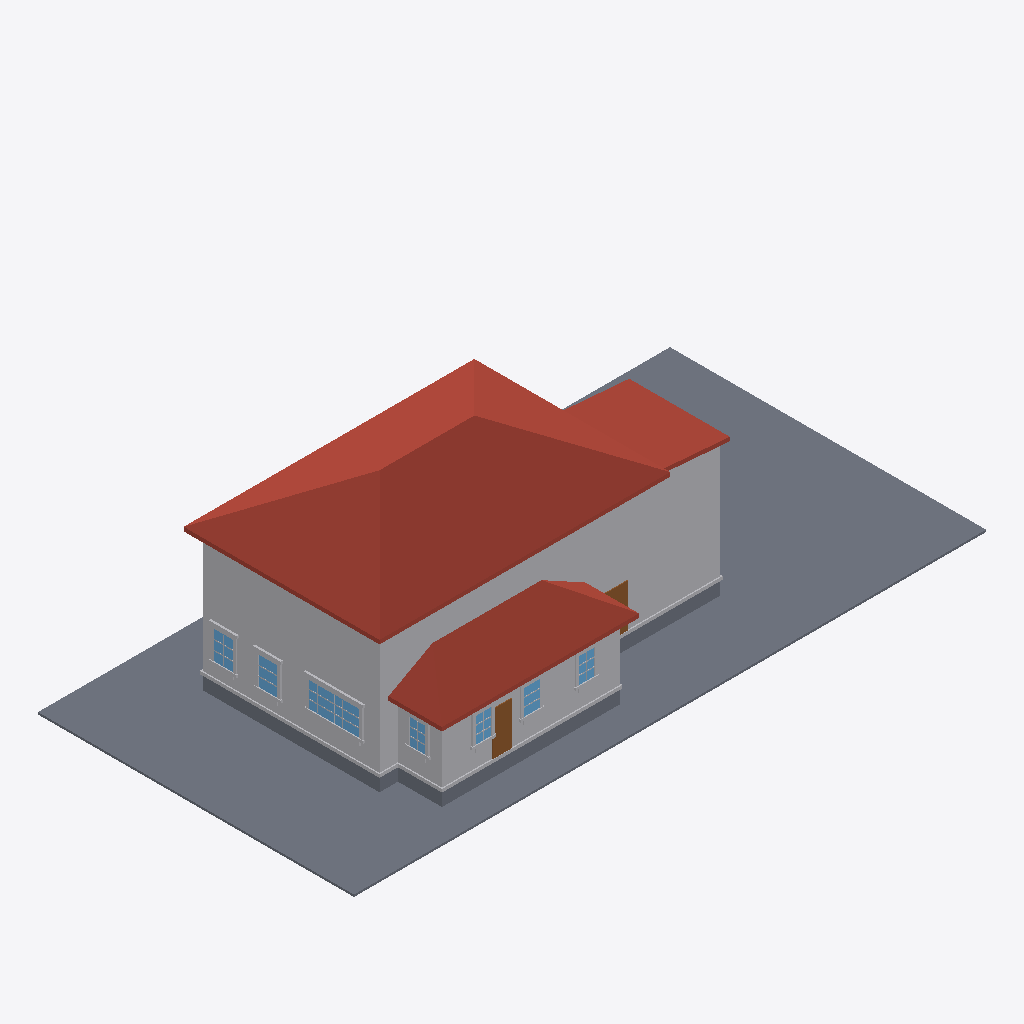
Isometric view of an IFC building model (IFC-SPF (STEP), schema IFC4, length unit metre), seen from the south-west, elements coloured by IFC class: 46 other elements (light grey), 7 windows (light blue), 4 slabs (grey), 3 roofs (red-brown), 2 doors (brown).
Extent 30.5 m × 15.2 m × 9.3 m (x, y, z). Elements (210): 177 IfcBuildingElementProxy, 18 IfcWindow, 8 IfcSlab, 4 IfcDoor, 3 IfcRoof.

HEADER;
FILE_DESCRIPTION(('ViewDefinition[DesignTransferView]'),'2;1');
FILE_NAME('/dev/null','2026-06-17T14:52:04+00:00',(''),(''),'IfcOpenShell 0.8.5','IfcOpenShell 0.8.5','Nobody');
FILE_SCHEMA(('IFC4'));
ENDSEC;
DATA;
#1=IFCPROJECT('2JJDoX_h99EusU3x47O7aS',$,'Eureka Residence',$,$,$,$,(#10),#5);
#12=IFCSITE('2Zarfzg6bDveXicjrBLvLi',$,'Site',$,$,$,$,$,$,$,$,$,$,$);
#13=IFCBUILDING('0XOD8gjoD0Dx4tORS8D1Rf',$,'Eureka House',$,$,$,$,$,$,$,$,$);
#14=IFCBUILDINGSTOREY('0SMfb0X_9EaxOgHPG_irxR',$,'Site',$,$,$,$,$,$,$);
#18=IFCSLAB('3lrJ6L3RT3yA07_rSKNmFh',$,'Lot',$,$,#42,#31,$,.BASESLAB.);
#170=IFCROOF('1BXcv8KxfCB8zViO9K2aWX',$,'Roof - primary',$,$,#181,#171,$,.HIP_ROOF.);
#67=IFCBUILDINGELEMENTPROXY('1QDFATaeXAqPTxkBbrHLhw',$,'Massing - primary',$,$,#90,#80,$,$);
#455=IFCROOF('3QYlCsYIXDGQyFLy58Stxz',$,'Roof - scullery',$,$,#466,#456,$,.SHED_ROOF.);
#254=IFCBUILDINGELEMENTPROXY('1hkhIloaTBUA1bklKg38Qu',$,'Massing - extension',$,$,#265,#255,$,$);
#391=IFCBUILDINGELEMENTPROXY('2Ywq5IdSD4dh1shieibLhj',$,'Massing - scullery',$,$,#402,#392,$,$);
#296=IFCROOF('0qp0I8VKXC_80eb5CR9o3o',$,'Roof - extension',$,$,#307,#297,$,.SHED_ROOF.);
#43=IFCSLAB('1s9AlhlnPCnQQ6J6DnyPw_',$,'Crawlspace - primary',$,$,#66,#56,$,.BASESLAB.);
#329=IFCSLAB('2CbEc$Vp11BAaDXhTwEWRv',$,'Crawlspace - scullery',$,$,#349,#339,$,.BASESLAB.);
#599=IFCWINDOW('1abKiBVk97qRSua3OVjfE2',$,'Window - Kitchen W (picture)',$,$,#622,#612,$,$,$,$,$,$);
#182=IFCBUILDINGELEMENTPROXY('3Xm7JqDJv6TgxcH103GHsv',$,'Water table - primary',$,$,#202,#192,$,$);
#467=IFCBUILDINGELEMENTPROXY('0P6pVaNYLBeQEp6BniVvdK',$,'Water table - scullery',$,$,#487,#477,$,$);
#203=IFCSLAB('03fXnw8ZLF_9bYnYjIws61',$,'Crawlspace - extension',$,$,#223,#213,$,.BASESLAB.);
#3248=IFCDOOR('2HOmegYTn0lv1Cb_RxhcT4',$,'Back Door',$,$,#3268,#3258,$,$,$,$,$,$);
#1526=IFCWINDOW('1K0EB4kM10Xet54upFy838',$,'Window - Dining W2',$,$,#1546,#1536,$,$,$,$,$,$);
#1316=IFCWINDOW('3NLmGLEPb39fM3NRd3P8mX',$,'Window - Dining W1',$,$,#1336,#1326,$,$,$,$,$,$);
#2618=IFCWINDOW('15KW3SnNH5s84X_o8_dXF2',$,'Window - Scullery S2',$,$,#2638,#2628,$,$,$,$,$,$);
#575=IFCDOOR('2AqHTuU$n2WwBELn1xI2om',$,'Family -) Patio',$,$,#598,#588,$,$,$,$,$,$);
#2408=IFCWINDOW('3FidbFW1957Ptsyy5nf4TI',$,'Window - Scullery S1',$,$,#2428,#2418,$,$,$,$,$,$);
#3038=IFCWINDOW('21WfzMsl998fK3F$8Lk4pp',$,'Window - Scullery E',$,$,#3058,#3048,$,$,$,$,$,$);
#2828=IFCWINDOW('2UcAhXzXv70RPhuGhs4gnH',$,'Window - Scullery S3',$,$,#2848,#2838,$,$,$,$,$,$);
#308=IFCBUILDINGELEMENTPROXY('0agHyu_VzFU9sVA$B9HMjV',$,'Water table - extension',$,$,#328,#318,$,$);
#728=IFCBUILDINGELEMENTPROXY('0UsS1Mgrr5sg6kxwr2e11L',$,'Header - Window - Kitchen W (picture)',$,$,#748,#738,$,$);
#686=IFCBUILDINGELEMENTPROXY('3V7h4s7CrF49kYUjk3gjyq',$,'Sill - Window - Kitchen W (picture)',$,$,#706,#696,$,$);
#707=IFCBUILDINGELEMENTPROXY('1TnXzLAXL1UfstVoVh9Uft',$,'Apron - Window - Kitchen W (picture)',$,$,#727,#717,$,$);
#1337=IFCBUILDINGELEMENTPROXY('2HLfgFozf1D9hO$tbzcqKr',$,'Casing - Window - Dining W1',$,$,#1357,#1347,$,$);
#1442=IFCBUILDINGELEMENTPROXY('0JZBuMqGnFwuBDC1WlQV8P',$,'Header - Window - Dining W1',$,$,#1462,#1452,$,$);
#1652=IFCBUILDINGELEMENTPROXY('3ER2KiTLLCEOBLRp62nDTL',$,'Header - Window - Dining W2',$,$,#1672,#1662,$,$);
#623=IFCBUILDINGELEMENTPROXY('2yq79esafAw9diRo4urhQi',$,'Casing - Window - Kitchen W (picture)',$,$,#643,#633,$,$);
#3059=IFCBUILDINGELEMENTPROXY('2EGgX6c2b02BM3US3bQOFC',$,'Casing - Window - Scullery E',$,$,#3079,#3069,$,$);
#2870=IFCBUILDINGELEMENTPROXY('35Ymk_fuf9Vxpf5_P5IGOv',$,'Casing - Window - Scullery S3',$,$,#2890,#2880,$,$);
#665=IFCBUILDINGELEMENTPROXY('0pipxSBT90MeruJKdsIC5F',$,'Casing - Window - Kitchen W (picture)',$,$,#685,#675,$,$);
#1547=IFCBUILDINGELEMENTPROXY('2bYUbMiq9Ez8BTfLwMuGMI',$,'Casing - Window - Dining W2',$,$,#1567,#1557,$,$);
#1358=IFCBUILDINGELEMENTPROXY('1YnWWJzq1AkviPOEjgbRJ0',$,'Casing - Window - Dining W1',$,$,#1378,#1368,$,$);
#2660=IFCBUILDINGELEMENTPROXY('0qpOxNckT4euaR5Fj1wyLK',$,'Casing - Window - Scullery S2',$,$,#2680,#2670,$,$);
#2450=IFCBUILDINGELEMENTPROXY('0IUZZXUyz9s8jY6zRnHJY2',$,'Casing - Window - Scullery S1',$,$,#2470,#2460,$,$);
#3080=IFCBUILDINGELEMENTPROXY('0hJGOg_Lr9DxFQ0STATCmC',$,'Casing - Window - Scullery E',$,$,#3100,#3090,$,$);
#2849=IFCBUILDINGELEMENTPROXY('1TqvzV8LfFkOxdcpU8JZH8',$,'Casing - Window - Scullery S3',$,$,#2869,#2859,$,$);
#1400=IFCBUILDINGELEMENTPROXY('3cIIax7f92Ye7OUpuak4IT',$,'Sill - Window - Dining W1',$,$,#1420,#1410,$,$);
#1610=IFCBUILDINGELEMENTPROXY('1c52X9SBzA6AtRyPaf4jmY',$,'Sill - Window - Dining W2',$,$,#1630,#1620,$,$);
#2429=IFCBUILDINGELEMENTPROXY('24GTalirv1wRYUF$VJ8aS4',$,'Casing - Window - Scullery S1',$,$,#2449,#2439,$,$);
#1568=IFCBUILDINGELEMENTPROXY('1ax1UeNnz6LwRgIwS0NFtb',$,'Casing - Window - Dining W2',$,$,#1588,#1578,$,$);
#2492=IFCBUILDINGELEMENTPROXY('1nMcvpCV5AYfzv3VS4I5r_',$,'Sill - Window - Scullery S1',$,$,#2512,#2502,$,$);
#2912=IFCBUILDINGELEMENTPROXY('1avfMTHyD7uhZ39cgFbaKa',$,'Sill - Window - Scullery S3',$,$,#2932,#2922,$,$);
#2702=IFCBUILDINGELEMENTPROXY('3CANMjkYX25ulHJoKuQUa0',$,'Sill - Window - Scullery S2',$,$,#2722,#2712,$,$);
#3122=IFCBUILDINGELEMENTPROXY('3ysDvNBqPEC9PRGArKrhph',$,'Sill - Window - Scullery E',$,$,#3142,#3132,$,$);
#2639=IFCBUILDINGELEMENTPROXY('3_T6Eg4Vf1MhBcrAkjbDSA',$,'Casing - Window - Scullery S2',$,$,#2659,#2649,$,$);
#644=IFCBUILDINGELEMENTPROXY('28x08wPM58aAO5wZMeJdgw',$,'Casing - Window - Kitchen W (picture)',$,$,#664,#654,$,$);
#1421=IFCBUILDINGELEMENTPROXY('36PdJgIFb1O9pgggX6_JAY',$,'Apron - Window - Dining W1',$,$,#1441,#1431,$,$);
#1631=IFCBUILDINGELEMENTPROXY('27fXqs9KrF5grv16kw$2jI',$,'Apron - Window - Dining W2',$,$,#1651,#1641,$,$);
#2723=IFCBUILDINGELEMENTPROXY('01rkMqvfH7TvVVQ0BvEgOG',$,'Apron - Window - Scullery S2',$,$,#2743,#2733,$,$);
#2933=IFCBUILDINGELEMENTPROXY('11W8ANVmT8MuCgpQeIkMlq',$,'Apron - Window - Scullery S3',$,$,#2953,#2943,$,$);
#3143=IFCBUILDINGELEMENTPROXY('2sXKhn_lX7IQGgRgPW_2JN',$,'Apron - Window - Scullery E',$,$,#3163,#3153,$,$);
#2513=IFCBUILDINGELEMENTPROXY('3b0CZAK49FzRb1HRzT$5j5',$,'Apron - Window - Scullery S1',$,$,#2533,#2523,$,$);
#854=IFCBUILDINGELEMENTPROXY('3otro8$t1BiOYufQ48CJcF',$,'Muntin - Window - Kitchen W (picture)',$,$,#874,#864,$,$);
#875=IFCBUILDINGELEMENTPROXY('1Mj7D1sLnFb8dD_hu9nzm7',$,'Muntin - Window - Kitchen W (picture)',$,$,#895,#885,$,$);
#1379=IFCBUILDINGELEMENTPROXY('2HuRf8_Wj4Awr5LnmSNQY7',$,'Casing - Window - Dining W1',$,$,#1399,#1389,$,$);
#2891=IFCBUILDINGELEMENTPROXY('1n9fnjQB1FDw0qhAVRKfai',$,'Casing - Window - Scullery S3',$,$,#2911,#2901,$,$);
#3101=IFCBUILDINGELEMENTPROXY('28hhvM0zX1MB$zc_yD7GBw',$,'Casing - Window - Scullery E',$,$,#3121,#3111,$,$);
#1589=IFCBUILDINGELEMENTPROXY('2qPcQcu1HBvOU4kw74Xpf1',$,'Casing - Window - Dining W2',$,$,#1609,#1599,$,$);
#2471=IFCBUILDINGELEMENTPROXY('0kmK6S_0b9xvYubcpXQY$g',$,'Casing - Window - Scullery S1',$,$,#2491,#2481,$,$);
#2681=IFCBUILDINGELEMENTPROXY('3jaZyQyC10ZwFQpuBM4_Px',$,'Casing - Window - Scullery S2',$,$,#2701,#2691,$,$);
ENDSEC;
